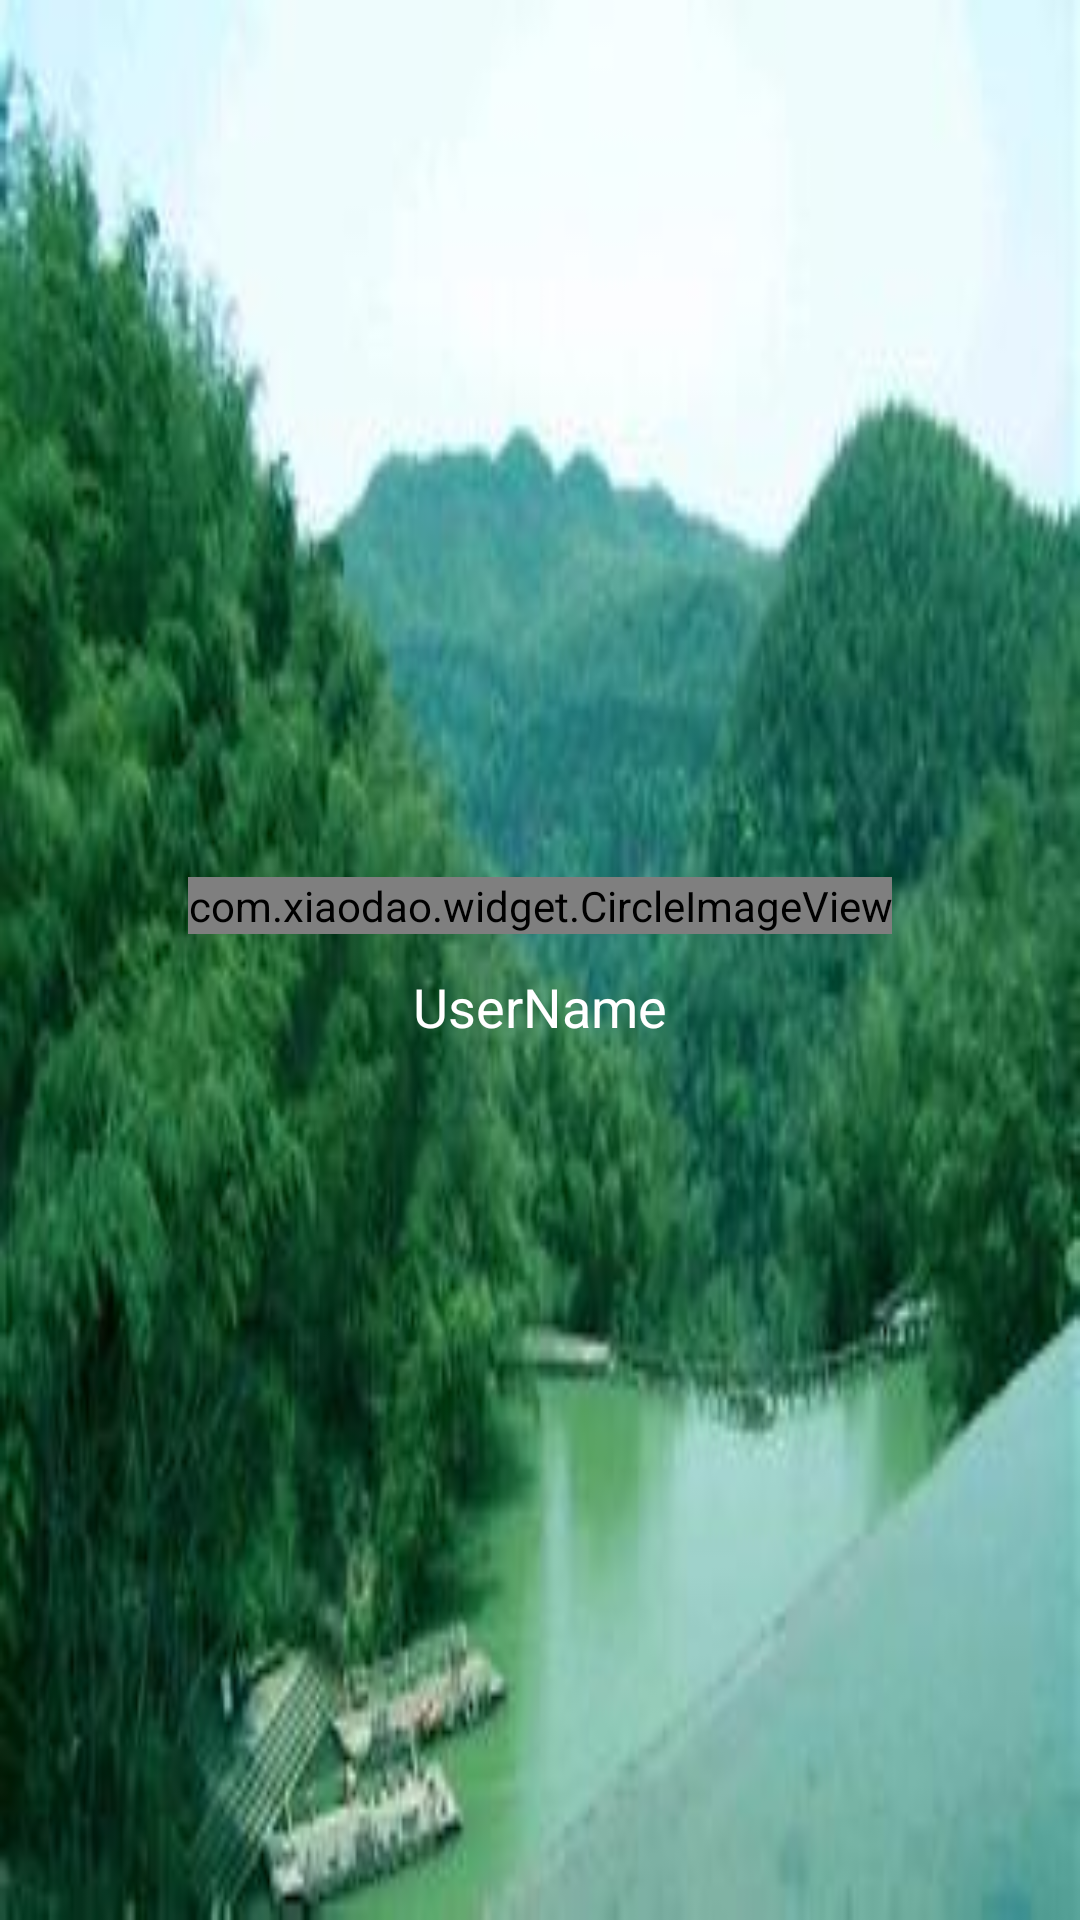

This screen was rendered from an Android layout file. Write that file and the resources it references.
<!-- AndroidManifest.xml: application theme AppTheme.Normal -->
<!-- res/layout/drawer_head.xml -->
<?xml version="1.0" encoding="utf-8"?>
<RelativeLayout xmlns:android="http://schemas.android.com/apk/res/android"
    xmlns:app="http://schemas.android.com/apk/res-auto"
    android:layout_width="match_parent"
    android:layout_height="wrap_content"
    android:fitsSystemWindows="true"
    android:background="@mipmap/draw_head_bg">

    <LinearLayout
        android:gravity="center"
        android:layout_marginTop="50dp"
        android:layout_marginBottom="25dp"
        android:layout_centerInParent="true"
        android:layout_width="wrap_content"
        android:layout_height="wrap_content"
        android:orientation="vertical">

        <com.xiaodao.widget.CircleImageView
            android:id="@+id/iv_head"
            android:layout_width="wrap_content"
            android:layout_height="wrap_content"
            app:civ_border_width="2dp"
            app:civ_border_color="#FFF"
            android:src="@mipmap/ic_launcher" />

        <TextView
            android:id="@+id/tv_head"
            android:textColor="@android:color/white"
            android:text="UserName"
            android:layout_marginTop="12dp"
            android:textSize="@dimen/text_size"
            android:layout_width="wrap_content"
            android:layout_height="wrap_content" />
    </LinearLayout>

</RelativeLayout>
<!-- resources referenced by this layout -->
<resources>
  <dimen name="text_size">18sp</dimen>
  <!-- mipmap draw_head_bg: jpg bitmap (mipmap-xxhdpi, 13389 bytes) -->
  <style name="AppTheme.Normal" parent="AppTheme.NoActionBar">
          <item name="android:windowBackground">@color/normal_bg</item>
      </style>
  <style name="AppTheme.NoActionBar">
          <item name="windowActionBar">false</item>
          <item name="windowNoTitle">true</item>
      </style>
  <color name="normal_bg">#ccc</color>
</resources>
